Run: headless pygame with SDL's dummy video driver; simulated clock (each Clock.tick advances the game by its frame time, no real sleeping); random seed 0; keys injected as events and as key.get_pressed() state; no mouse input; restart key C tapped at the start of phases 3 and 4.
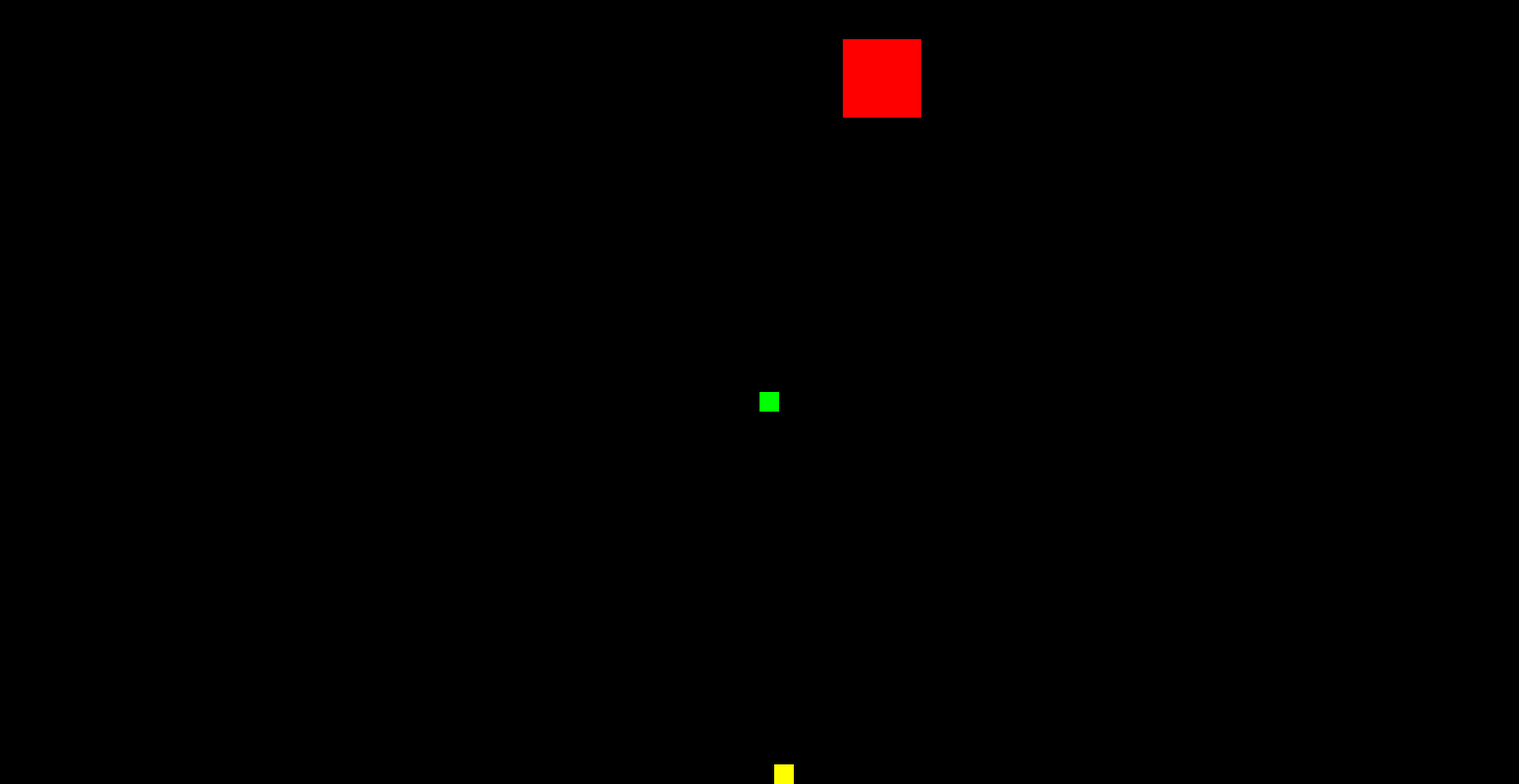
Frame 1 of 4 · flips 1–60 · no input
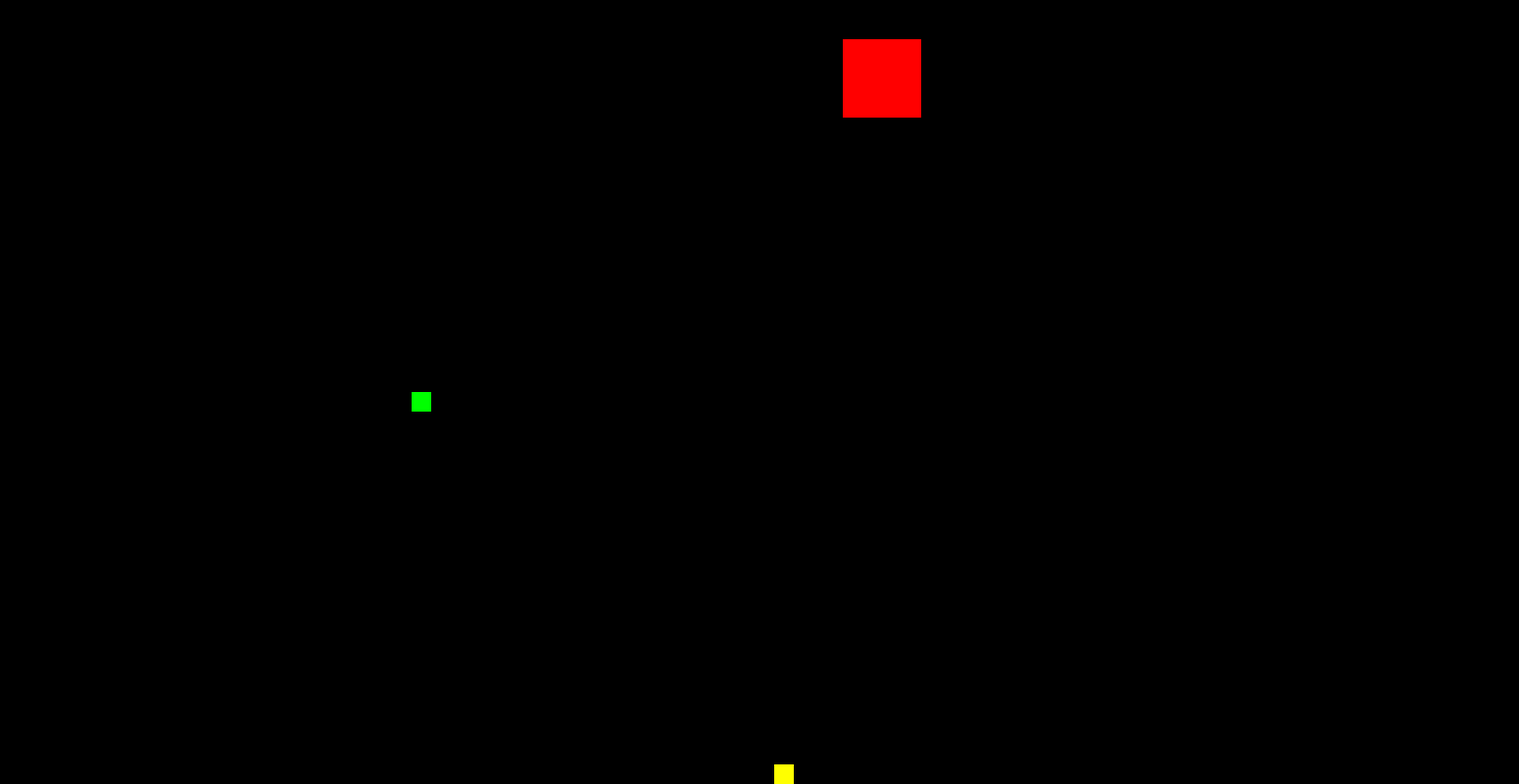
Frame 2 of 4 · flips 61–180 · tapped SPACE, RETURN · held RIGHT (→), D
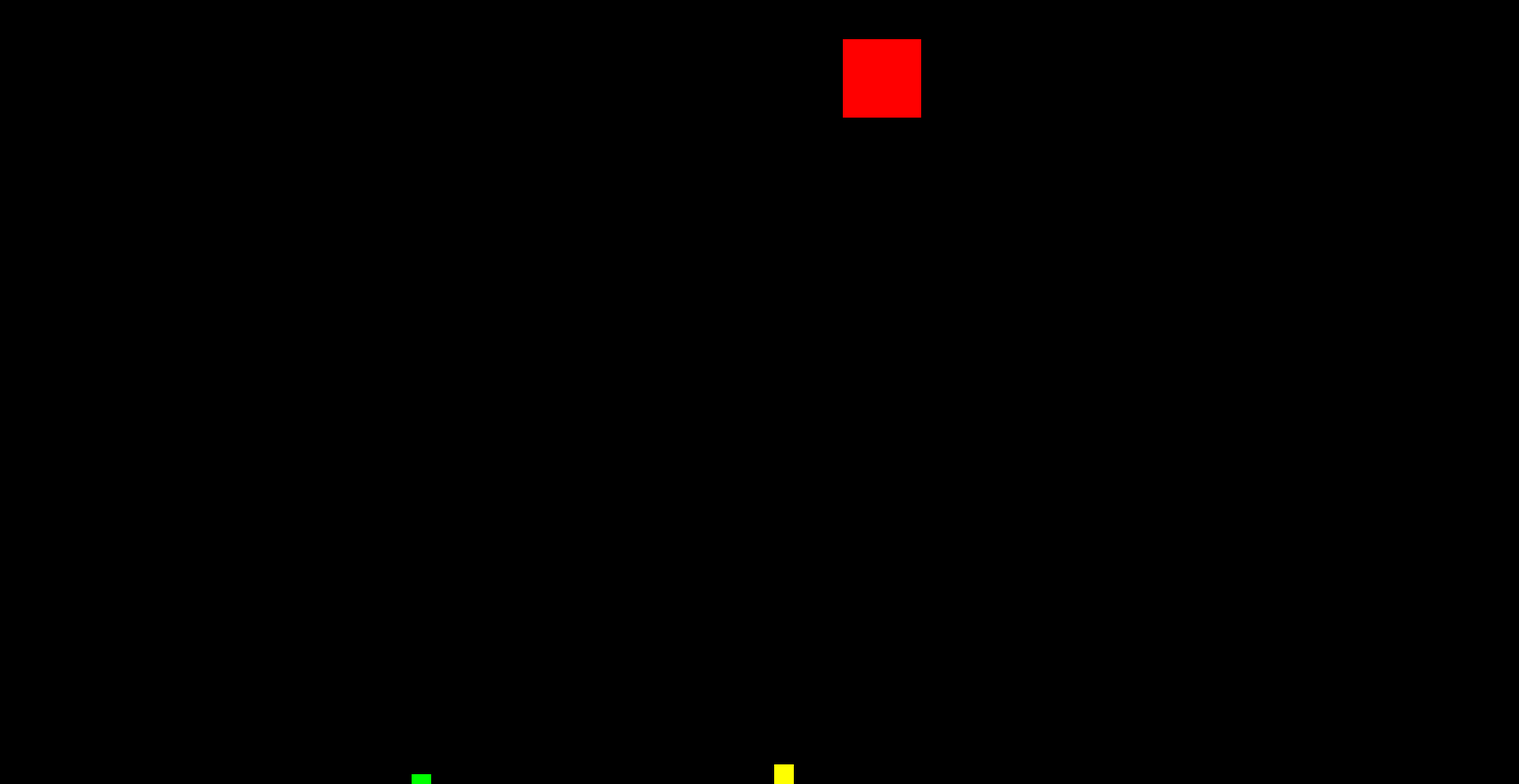
Frame 3 of 4 · flips 181–300 · tapped C · held DOWN (↓), S
Frame 4 of 4 · flips 301–420 · tapped C · held LEFT (←), A, UP (↑), W · screen same as frame 2, image omitted

The pygame program that drew these frames:

"""
Creates obstacle block which results in game over if hit
Snake now gets longer when it hits food
"""

import pygame
import time
import random
pygame.init()

# game window dimensions
game_width = 1550
game_height = 800

# color declarations 
white = (255, 255, 255)
black = (0, 0, 0)
red = (255, 0 , 0)
green = (0, 255, 0)
blue = (0, 0, 255)
yellow = (255, 255, 0)

# various game attributes
snake_block = 20   # snake,food,etc size
snake_speed = 30
font_style = pygame.font.SysFont(None, 50)   # declares font

clock = pygame.time.Clock()   # declares the game clock
dis = pygame.display.set_mode((game_width, game_height))   # creates game window
pygame.display.set_caption('Snake game by Ziven')   # caption at top of game window

def message(msg, color):     # function to display messages 
    mesg = font_style.render(msg, True, color)
    dis.blit(mesg, [game_width/2 - 115, game_height/2])

def gameLoop():   # game function
    game_over = False
    game_close = False

    # snake attributes
    snake_x = game_width/2   # x position
    snake_y = game_height/2   # y position
    snk_x_change = 0
    snk_y_change = 0

    # food creation
    foodx = round(random.randrange(0, game_width - snake_block) / 10.0) * 10.0
    foody = round(random.randrange(0, game_height - snake_block) / 10.0) * 10.0

    # obstacle creation
    obstx = round(random.randrange(0, game_width - snake_block) / 10.0) * 10.0
    obsty = round(random.randrange(0, game_height - snake_block) / 10.0) * 10.0

    while not game_over:
        # this only runs AFTER the game has been played --- asks the user to replay or quit
        while game_close == True:
            message("YOU LOSE! Press Q-Quit or C-Play Again", red)
            pygame.display.update()

            for event in pygame.event.get():
                
                if event.type == pygame.KEYDOWN:   # if a key is pressed
                    
                    if event.key == pygame.K_q:   # q is pressed
                        game_over = True
                        game_close = False   
                    if event.key == pygame.K_c:   # c is pressed
                        gameLoop()
        
        # runs the game
        for event in pygame.event.get():
            # if the user clicks QUIT button
            if event.type == pygame.QUIT:
                game_over = True
            
            # if a KEY is pressed
            if event.type == pygame.KEYDOWN:
                if event.key == pygame.K_LEFT:   # left button pressed
                    snk_x_change = -10
                    snk_y_change = 0
                elif event.key == pygame.K_RIGHT:   # right button pressed
                    snk_x_change = 10
                    snk_y_change = 0
                elif event.key == pygame.K_UP:   # up button pressed
                    snk_x_change = 0
                    snk_y_change = -10
                elif event.key == pygame.K_DOWN:   # down button pressed
                    snk_x_change = 0
                    snk_y_change = 10

        if snake_x < 0:
            snake_x = game_width
        elif snake_x > game_width:
            snake_x = 0
        if snake_y < 0:
            snake_y = game_height
        elif snake_y > game_height:
            snake_y = 0
        
        # movement control
        snake_x += snk_x_change
        snake_y += snk_y_change
        
        # game display commands
        dis.fill(black)   # makes background black
        pygame.draw.rect(dis, yellow, [foodx, foody, snake_block, snake_block])   # draws food
        pygame.draw.rect(dis, red, [obstx, obsty, 4*snake_block, 4*snake_block])   # draws obstacles
        pygame.draw.rect(dis, green, [snake_x, snake_y, snake_block, snake_block])   # draws snake
        pygame.display.update()

        # this checks if snake has hit a food x and y coordinate location
        if snake_x == foodx and snake_y == foody:
            print("Yummy!!!")
        # this checks if snake has hit an obstacle
        if snake_x >= obstx-20 and snake_x <= obstx+80 and snake_y >= obsty-20 and snake_y <= obsty+80:
            print("OH NO")
            game_close = True

        clock.tick(snake_speed)   # snake's movement

    # executes right before the game quits
    message("GAME OVER", red)
    pygame.display.update()
    time.sleep(2)

    pygame.quit()
    print("\n\n\n\n\n\n\n\n\n\n\n\n\n\n\nThanks for playing!\n\n\n\n\n\n")
    quit()

# this calls the gameLoop function
gameLoop()
